Run: headless pygame with SDL's dummy video driver; simulated clock (each Clock.tick advances the game by its frame time, no real sleeping); random seed 0; keys injected as events and as key.get_pressed() state; no mouse input.
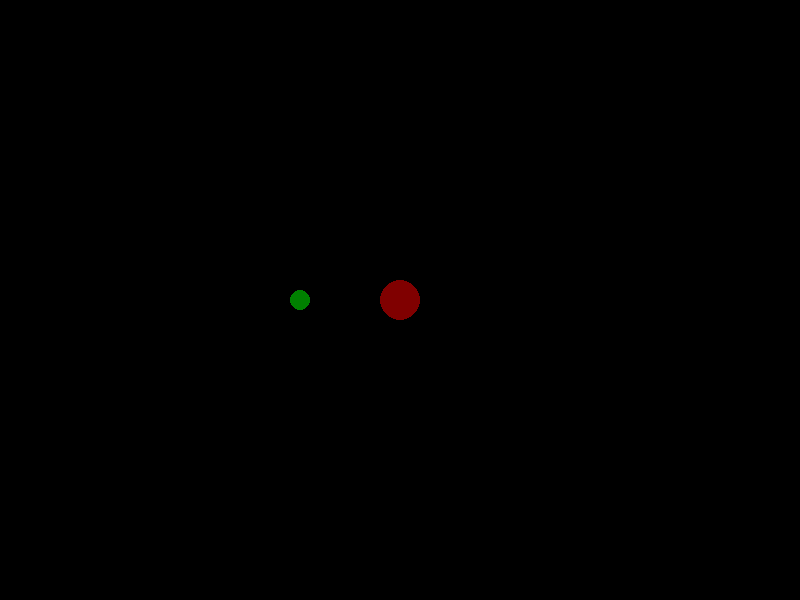
Frame 1 of 4 · flips 1–60 · no input
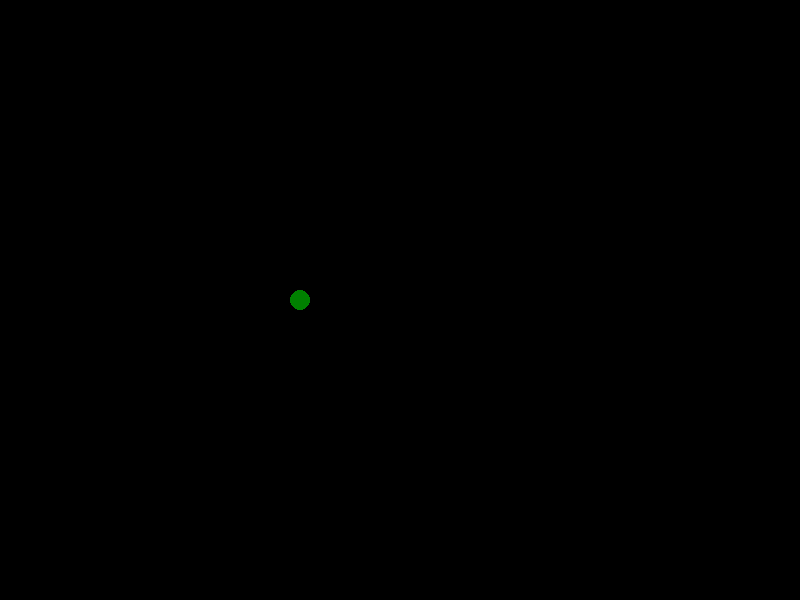
Frame 2 of 4 · flips 61–180 · tapped SPACE, RETURN · held RIGHT (→), D
Frame 3 of 4 · flips 181–300 · held DOWN (↓), S · screen unchanged from frame 2, image omitted
Frame 4 of 4 · flips 301–420 · held LEFT (←), A, UP (↑), W · screen same as frame 1, image omitted

The pygame program that drew these frames:

import pygame, sys, random
from pygame.locals import *

pygame.init()

# Colours
BACKGROUND = (0, 0, 0)

# Game Setup
FPS = 30
fpsClock = pygame.time.Clock()
WINDOW_WIDTH = 800
WINDOW_HEIGHT = 600

WINDOW = pygame.display.set_mode((WINDOW_WIDTH, WINDOW_HEIGHT))
pygame.display.set_caption('BattleFight')

class Food(object):
    def __init__(self, x , y):
        self.x = x
        self.y = y
        self.size = 10

    def draw(self, surface):
        pygame.draw.circle(surface,(0,128,0), (self.x,self.y), self.size)
    def update(self):
        pass
class PlayerCell (object):
    def __init__(self, x , y):
        self.x = x
        self.y = y
        self.vx = 0
        self.vy = 0
        self.size = 20
        self.movespeed = 5

        # self.hitbox = (self.x, self.y, self.size, self.size)

    def draw(self, surface):
        pygame.draw.circle(surface,(128,0,0), (self.x,self.y), self.size)

    def update(self):
        self.x+=self.vx
        self.y+=self.vy
    def move_right(self):
        self.vx=self.movespeed
    def move_left(self):
        self.vx=-self.movespeed
    def move_up(self):
        self.vy=-self.movespeed
    def move_down(self):
        self.vy=self.movespeed
    def stop_vx(self):
        self.vx = 0
    def stop_vy(self):
        self.vy = 0
#The main function that controls the game
def main():
    p = PlayerCell(WINDOW_WIDTH/2, WINDOW_HEIGHT/2)
    f = Food(300,300)
    looping = True
    # The main game loop
    while looping:
        # Get inputs
        for event in pygame.event.get():
            if event.type == pygame.KEYDOWN:
                if event.key == K_ESCAPE:
                    pygame.quit()
                    sys.exit()
                if event.key == K_RIGHT:
                    p.move_right()
                if event.key == K_LEFT:
                    p.move_left()
                if event.key == K_UP:
                    p.move_up()
                if event.key == K_DOWN:
                    p.move_down()
            if event.type == pygame.KEYUP:
                if event.key in (K_RIGHT,K_LEFT):
                    p.stop_vx()
                if event.key in (K_UP,K_DOWN):
                    p.stop_vy()
            if event.type == QUIT:
                pygame.quit()
                sys.exit()

        # Processing
        # This section will be built out later

        # Blank Slate
        WINDOW.fill(BACKGROUND)

        # Render elements of the game
        # Draws the Player
        p.update()
        p.draw(WINDOW)

        # Draws the Food Pellets
        # f.update()
        f.draw(WINDOW)

        pygame.display.update()
        fpsClock.tick(FPS)

main()
